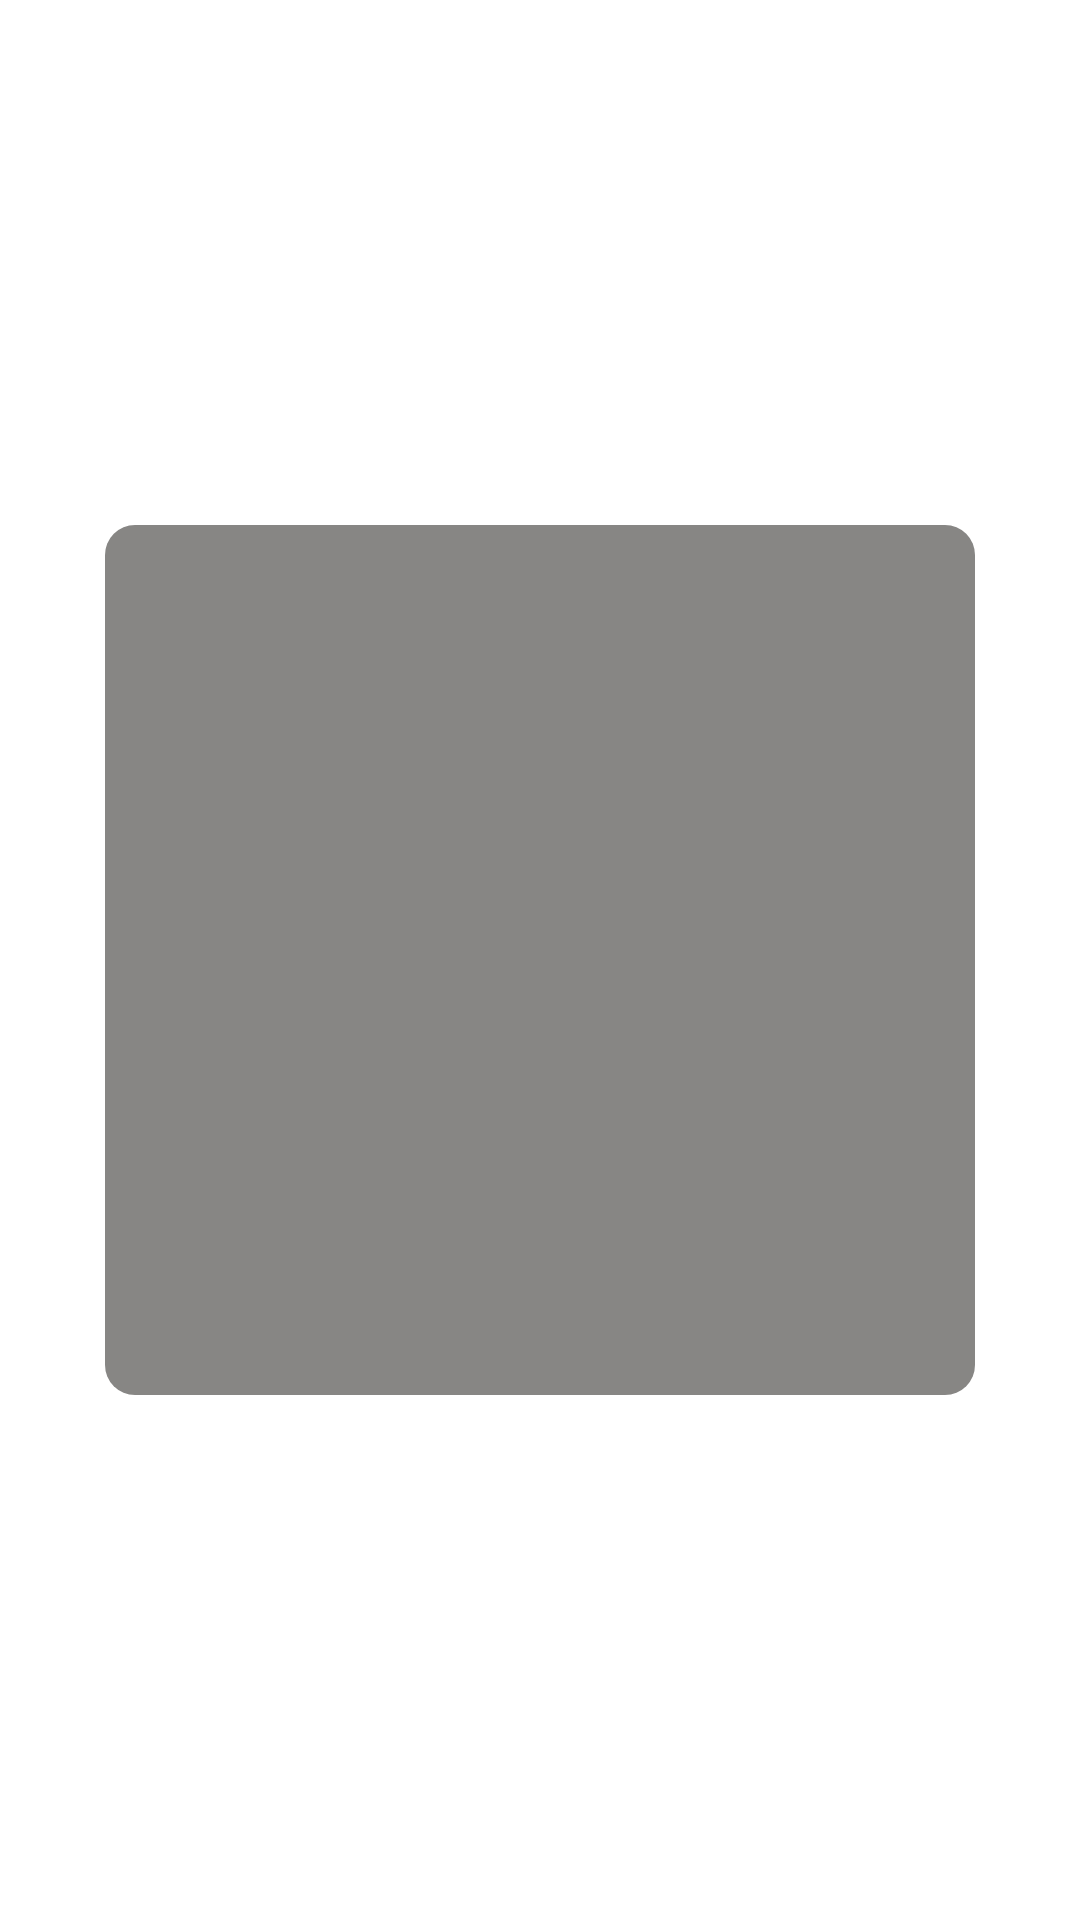

Here is an Android app screen rendered from its layout file. Give the layout XML and the strings, colors and styles it references.
<!-- AndroidManifest.xml: application theme Theme.DotCraftDemo -->
<!-- res/layout/fragment_level3.xml -->
<?xml version="1.0" encoding="utf-8"?>
<androidx.constraintlayout.widget.ConstraintLayout xmlns:android="http://schemas.android.com/apk/res/android"
    xmlns:app="http://schemas.android.com/apk/res-auto"
    xmlns:tools="http://schemas.android.com/tools"
    android:layout_width="match_parent"
    android:layout_height="match_parent">

    <RelativeLayout
        android:id="@+id/container_layout"
        android:layout_width="290dp"
        android:layout_height="290dp"
        android:background="@drawable/shape_background"
        android:padding="10dp"
        app:layout_constraintBottom_toBottomOf="parent"
        app:layout_constraintEnd_toEndOf="parent"
        app:layout_constraintStart_toStartOf="parent"
        app:layout_constraintTop_toTopOf="parent">

        <ImageView
            android:id="@+id/container0"
            android:layout_width="90dp"
            android:layout_height="90dp"
            android:padding="10dp" />

        <ImageView
            android:id="@+id/container1"
            android:layout_width="90dp"
            android:layout_height="90dp"
            android:layout_toEndOf="@id/container0"
            android:padding="10dp" />

        <ImageView
            android:id="@+id/container2"
            android:layout_width="90dp"
            android:layout_height="90dp"
            android:layout_toEndOf="@id/container1"
            android:padding="10dp" />

        <ImageView
            android:id="@+id/container3"
            android:layout_width="90dp"
            android:layout_height="90dp"
            android:layout_below="@id/container0"
            android:padding="10dp" />

        <ImageView
            android:id="@+id/container4"
            android:layout_width="90dp"
            android:layout_height="90dp"
            android:layout_below="@id/container1"
            android:layout_toEndOf="@id/container3"
            android:padding="10dp" />

        <ImageView
            android:id="@+id/container5"
            android:layout_width="90dp"
            android:layout_height="90dp"
            android:layout_below="@id/container2"
            android:layout_toEndOf="@id/container4"
            android:padding="10dp" />

        <ImageView
            android:id="@+id/container6"
            android:layout_width="90dp"
            android:layout_height="90dp"
            android:layout_below="@id/container3"
            android:padding="10dp" />

        <ImageView
            android:id="@+id/container7"
            android:layout_width="90dp"
            android:layout_height="90dp"
            android:layout_below="@id/container4"
            android:layout_toEndOf="@id/container6"
            android:padding="10dp" />

        <ImageView
            android:id="@+id/container8"
            android:layout_width="90dp"
            android:layout_height="90dp"
            android:layout_below="@id/container5"
            android:layout_toEndOf="@id/container7"
            android:padding="10dp" />

    </RelativeLayout>

    <RelativeLayout
        android:layout_width="290dp"
        android:layout_height="290dp"
        android:padding="10dp"
        app:layout_constraintBottom_toBottomOf="parent"
        app:layout_constraintEnd_toEndOf="parent"
        app:layout_constraintStart_toStartOf="parent"
        app:layout_constraintTop_toTopOf="parent">

        <ImageView
            android:id="@+id/dot0"
            android:layout_width="90dp"
            android:layout_height="90dp"
            android:padding="20dp"/>

        <ImageView
            android:id="@+id/dot1"
            android:layout_width="90dp"
            android:layout_height="90dp"
            android:layout_toEndOf="@id/dot0"
            android:padding="20dp" />

        <ImageView
            android:id="@+id/dot2"
            android:layout_width="90dp"
            android:layout_height="90dp"
            android:layout_toEndOf="@id/dot1"
            android:padding="20dp" />


        <ImageView
            android:id="@+id/dot3"
            android:layout_width="90dp"
            android:layout_height="90dp"
            android:layout_below="@id/dot0"
            android:padding="20dp" />


        <ImageView
            android:id="@+id/dot4"
            android:layout_width="90dp"
            android:layout_height="90dp"
            android:layout_below="@id/dot1"
            android:layout_toEndOf="@id/dot3"
            android:padding="20dp" />


        <ImageView
            android:id="@+id/dot5"
            android:layout_width="90dp"
            android:layout_height="90dp"
            android:layout_below="@id/dot2"
            android:layout_toEndOf="@id/dot4"
            android:padding="20dp" />


        <ImageView
            android:id="@+id/dot6"
            android:layout_width="90dp"
            android:layout_height="90dp"
            android:layout_below="@id/dot3"
            android:padding="20dp" />

        <ImageView
            android:id="@+id/dot7"
            android:layout_width="90dp"
            android:layout_height="90dp"
            android:layout_below="@id/dot4"
            android:layout_toEndOf="@id/dot6"
            android:padding="20dp" />

        <ImageView
            android:id="@+id/dot8"
            android:layout_width="90dp"
            android:layout_height="90dp"
            android:layout_below="@id/dot5"
            android:layout_toEndOf="@id/dot7"
            android:padding="20dp" />

        <ImageView
            android:id="@+id/backup_dot"
            android:layout_width="90dp"
            android:layout_height="90dp"
            android:padding="20dp"
            android:src="@drawable/shape_dot_white"
            android:visibility="invisible" />

    </RelativeLayout>
</androidx.constraintlayout.widget.ConstraintLayout>
<!-- resources referenced by this layout -->
<resources>
  <!-- drawable shape_background (drawable) -->
  <?xml version="1.0" encoding="utf-8"?>
  <shape xmlns:android="http://schemas.android.com/apk/res/android"
      android:shape="rectangle">
  
      <solid android:color="@color/bg_grey"/>
      <corners android:radius="10dp"/>
  
  </shape>
  <style name="Theme.DotCraftDemo" parent="Theme.MaterialComponents.DayNight.NoActionBar">
          
          <item name="colorPrimary">@color/teal_200</item>
          <item name="colorPrimaryVariant">@color/teal_700</item>
          <item name="colorOnPrimary">@color/white</item>
          
          <item name="colorSecondary">@color/teal_200</item>
          <item name="colorSecondaryVariant">@color/teal_700</item>
          <item name="colorOnSecondary">@color/black</item>
          
          <item name="android:statusBarColor" tools:targetApi="l">?attr/colorPrimaryVariant</item>
          
      </style>
  <color name="bg_grey">#878684</color>
  <color name="teal_200">#FF03DAC5</color>
  <color name="teal_700">#FF018786</color>
  <color name="white">#FFFFFFFF</color>
  <color name="black">#FF000000</color>
</resources>
